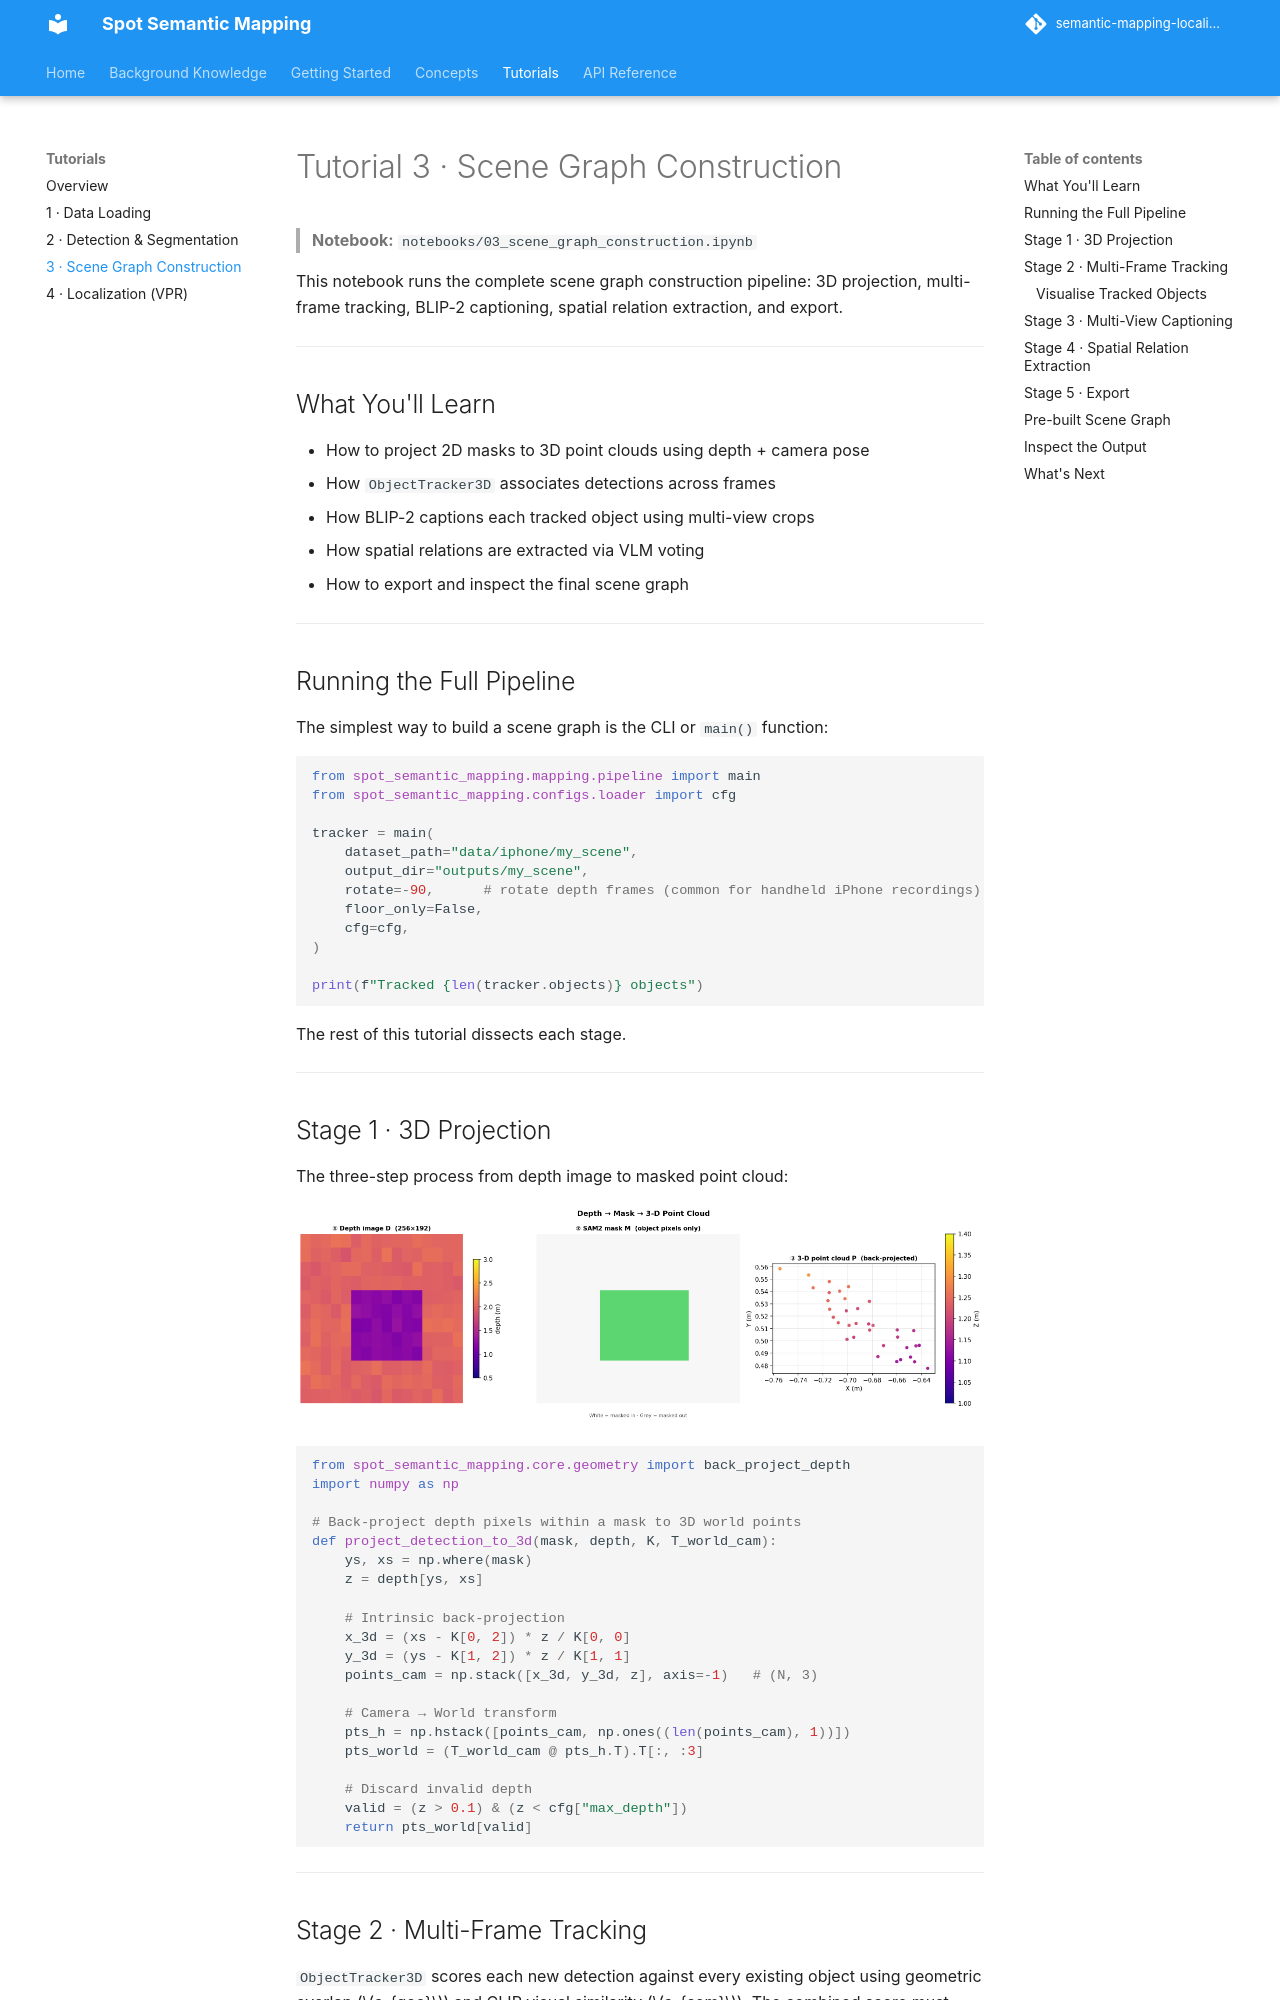

repository: minhphd/semantic-mapping-localization · page: tutorials/scene_graph/index.html · generator: mkdocs

# Tutorial 3 · Scene Graph Construction

> **Notebook:** `notebooks/03_scene_graph_construction.ipynb`

This notebook runs the complete scene graph construction pipeline: 3D projection, multi-frame tracking, BLIP-2 captioning, spatial relation extraction, and export.

---

## What You'll Learn

- How to project 2D masks to 3D point clouds using depth + camera pose
- How `ObjectTracker3D` associates detections across frames
- How BLIP-2 captions each tracked object using multi-view crops
- How spatial relations are extracted via VLM voting
- How to export and inspect the final scene graph

---

## Running the Full Pipeline

The simplest way to build a scene graph is the CLI or `main()` function:

```python
from spot_semantic_mapping.mapping.pipeline import main
from spot_semantic_mapping.configs.loader import cfg

tracker = main(
    dataset_path="data/iphone/my_scene",
    output_dir="outputs/my_scene",
    rotate=-90,      # rotate depth frames (common for handheld iPhone recordings)
    floor_only=False,
    cfg=cfg,
)

print(f"Tracked {len(tracker.objects)} objects")
```

The rest of this tutorial dissects each stage.

---

## Stage 1 · 3D Projection

The three-step process from depth image to masked point cloud:

![3D projection pipeline](../assets/figures/nb03_projection_pipeline.png)


```python
from spot_semantic_mapping.core.geometry import back_project_depth
import numpy as np

# Back-project depth pixels within a mask to 3D world points
def project_detection_to_3d(mask, depth, K, T_world_cam):
    ys, xs = np.where(mask)
    z = depth[ys, xs]

    # Intrinsic back-projection
    x_3d = (xs - K[0, 2]) * z / K[0, 0]
    y_3d = (ys - K[1, 2]) * z / K[1, 1]
    points_cam = np.stack([x_3d, y_3d, z], axis=-1)   # (N, 3)

    # Camera → World transform
    pts_h = np.hstack([points_cam, np.ones((len(points_cam), 1))])
    pts_world = (T_world_cam @ pts_h.T).T[:, :3]

    # Discard invalid depth
    valid = (z > 0.1) & (z < cfg["max_depth"])
    return pts_world[valid]
```

---
